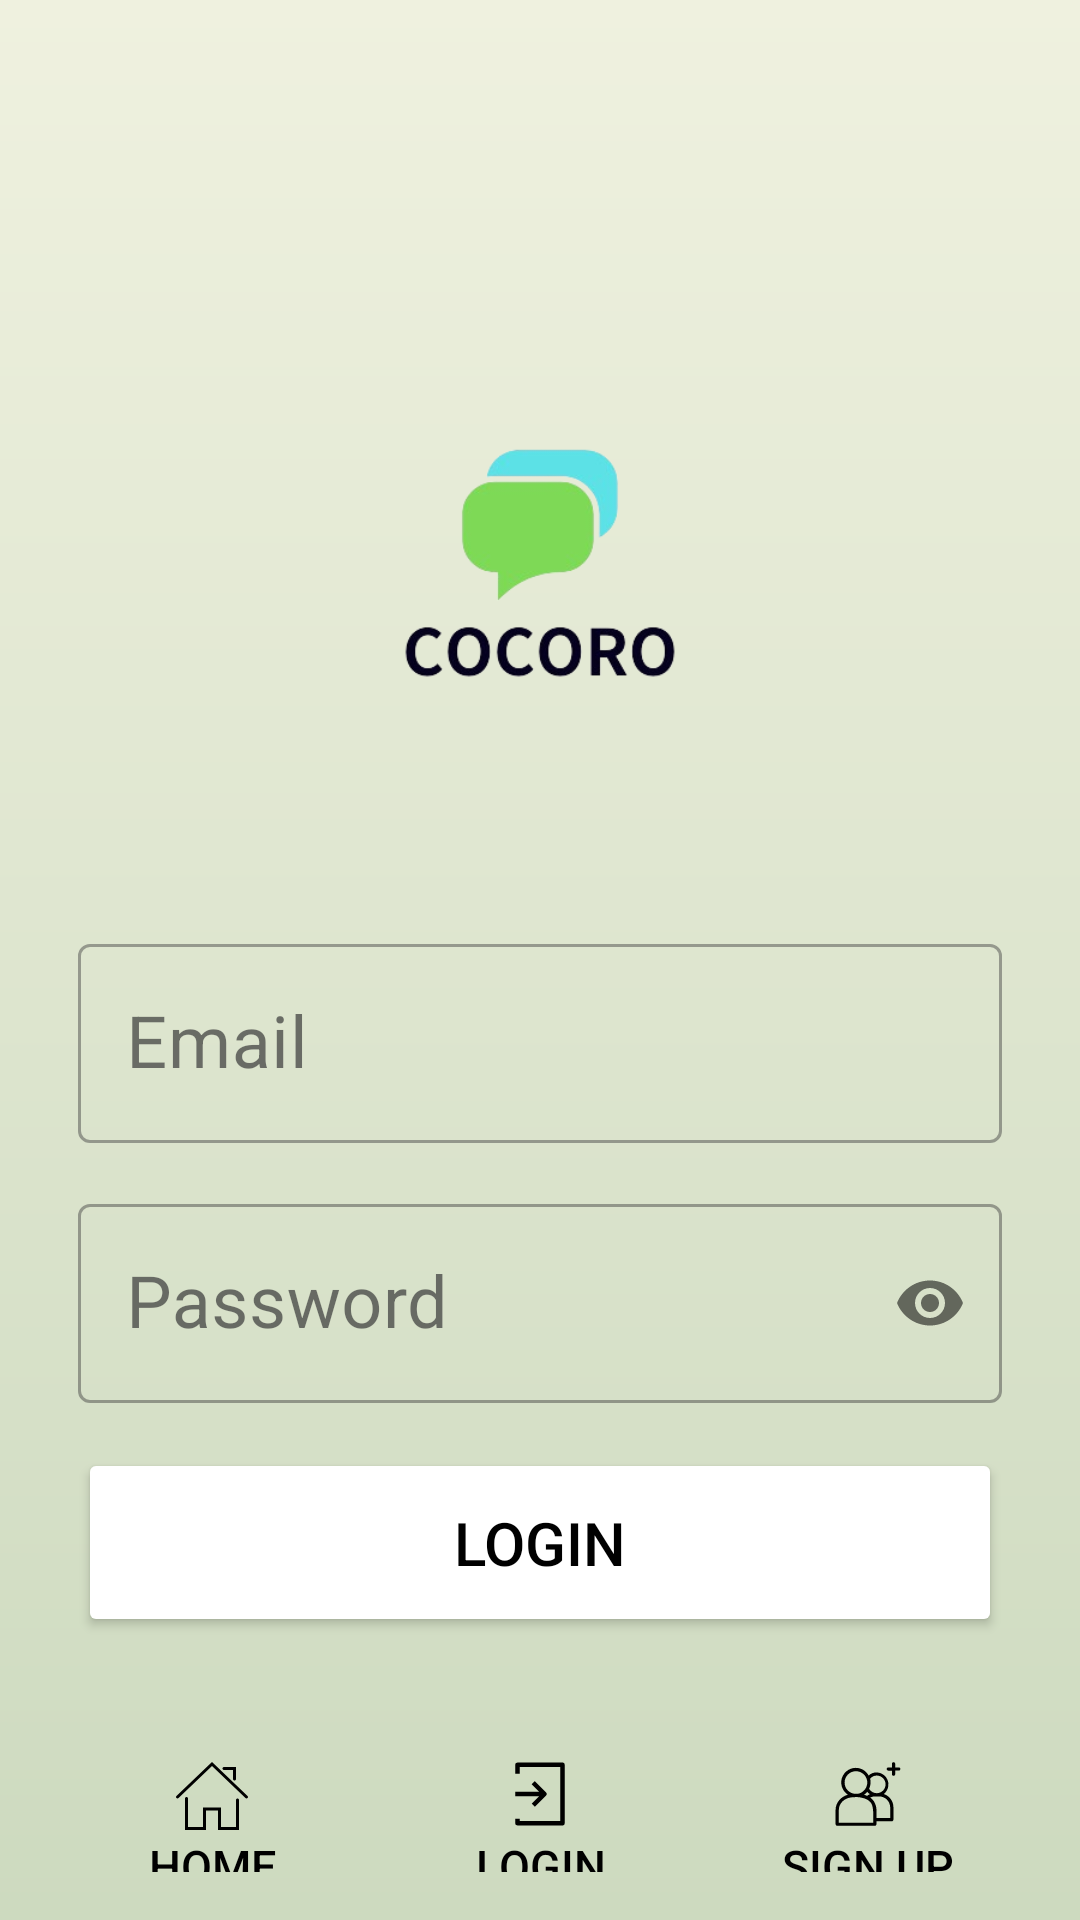

The Android layout XML behind this screen, and the referenced resources:
<!-- AndroidManifest.xml: application theme Theme.Cocoro_messenger -->
<!-- res/layout/activity_login.xml -->
<?xml version="1.0" encoding="utf-8"?>
<RelativeLayout
    xmlns:android="http://schemas.android.com/apk/res/android"
    xmlns:app="http://schemas.android.com/apk/res-auto"
    xmlns:tools="http://schemas.android.com/tools"
    android:id="@+id/main"
    android:layout_width="match_parent"
    android:layout_height="match_parent"
    android:background="@drawable/main_background"
    android:padding="16dp"
    tools:context=".LoginActivity">

    <LinearLayout
        android:id="@+id/first_layout"
        android:layout_width="match_parent"
        android:layout_height="wrap_content"
        android:padding="10dp"
        android:layout_centerInParent="true"
        android:gravity="center"
        android:orientation="vertical">

        <ImageView
            android:layout_width="match_parent"
            android:layout_height="200dp"
            android:src="@drawable/main_logo"
            />

        <com.google.android.material.textfield.TextInputLayout
            android:layout_width="match_parent"
            android:layout_height="wrap_content"
            android:layout_marginTop="15dp"
            style="@style/Widget.MaterialComponents.TextInputLayout.OutlinedBox">
            <com.google.android.material.textfield.TextInputEditText
                android:layout_width="match_parent"
                android:layout_height="wrap_content"
                android:hint="@string/prompt_email"
                android:inputType="textEmailAddress"
                android:textSize="24sp"
                />
        </com.google.android.material.textfield.TextInputLayout>

        <com.google.android.material.textfield.TextInputLayout
            android:layout_width="match_parent"
            android:layout_height="wrap_content"
            android:layout_marginTop="15dp"
            style="@style/Widget.MaterialComponents.TextInputLayout.OutlinedBox"
            app:passwordToggleEnabled="true">
            <com.google.android.material.textfield.TextInputEditText
                android:layout_width="match_parent"
                android:layout_height="wrap_content"
                android:hint="@string/prompt_password"
                android:inputType="textPassword"
                android:textSize="24sp"
                android:layout_marginTop="30dp"
                />
        </com.google.android.material.textfield.TextInputLayout>

        <Button
            android:id="@+id/login_submit"
            android:layout_width="match_parent"
            android:layout_height="wrap_content"
            android:backgroundTint="@color/white"
            android:layout_marginTop="15dp"
            android:padding="18dp"
            android:textColor="@color/black"
            android:text="Login"
            android:textSize="20sp"
            />

    </LinearLayout>

    <LinearLayout
        android:id="@+id/footer_layout"
        android:layout_width="match_parent"
        android:layout_height="wrap_content"
        android:layout_alignParentBottom="true"
        android:orientation="horizontal"
        android:gravity="center">

        <Button
            android:id="@+id/home_btn"
            android:layout_width="0dp"
            android:layout_height="wrap_content"
            android:layout_weight="2"
            android:layout_marginTop="20dp"
            android:background="@drawable/footer_btn"
            android:drawableTop="@drawable/home_icn"
            android:text="Home"
            android:textSize="15sp"
            android:textColor="@color/black"
            />

        <Button
            android:id="@+id/login_btn"
            android:layout_width="0dp"
            android:layout_height="wrap_content"
            android:layout_weight="2"
            android:layout_marginTop="20dp"
            android:background="@drawable/footer_btn"
            android:drawableTop="@drawable/login_icn"
            android:text="Login"
            android:textSize="15sp"
            android:textColor="@color/black"
            />

        <Button
            android:id="@+id/sign_up_btn"
            android:layout_width="0dp"
            android:layout_height="wrap_content"
            android:layout_weight="2"
            android:layout_marginTop="20dp"
            android:background="@drawable/footer_btn"
            android:drawableTop="@drawable/sign_up"
            android:text="Sign up"
            android:textSize="15sp"
            android:textColor="@color/black"
            />

    </LinearLayout>

</RelativeLayout>
<!-- resources referenced by this layout -->
<resources>
  <color name="black">#FF000000</color>
  <color name="white">#FFFFFFFF</color>
  <!-- drawable footer_btn (drawable) -->
  <?xml version="1.0" encoding="utf-8"?>
  <shape xmlns:android="http://schemas.android.com/apk/res/android">
      <solid android:color="@android:color/transparent"/>
      <corners android:radius="0dp"/>
  </shape>
  <!-- drawable home_icn (drawable) -->
  <vector xmlns:android="http://schemas.android.com/apk/res/android"
      android:width="24dp"
      android:height="24dp"
      android:viewportWidth="24"
      android:viewportHeight="24">
    <path
        android:fillColor="#FF000000"
        android:pathData="M21,24H14V17.5h-4V24H3V13.5c0,-0.276 0.224,-0.5 0.5,-0.5s0.5,0.224 0.5,0.5V23h5V16.5h6V23h5V14c0,-0.276 0.224,-0.5 0.5,-0.5s0.5,0.224 0.5,0.5V24z"/>
    <path
        android:fillColor="#FF000000"
        android:pathData="M23.5,13.5c-0.125,0 -0.248,-0.046 -0.345,-0.139L12,2.692L0.845,13.361c-0.2,0.19 -0.516,0.184 -0.707,-0.016c-0.191,-0.199 -0.184,-0.516 0.016,-0.707L12,1.308l11.846,11.33c0.199,0.191 0.207,0.508 0.016,0.707C23.763,13.454 23.631,13.5 23.5,13.5z"/>
    <path
        android:fillColor="#FF000000"
        android:pathData="M19.5,7.5c-0.276,0 -0.5,-0.224 -0.5,-0.5V4h-3c-0.276,0 -0.5,-0.224 -0.5,-0.5s0.224,-0.5 0.5,-0.5h4v4C20,7.276 19.776,7.5 19.5,7.5z"/>
  </vector>
  <!-- drawable login_icn (drawable) -->
  <vector xmlns:android="http://schemas.android.com/apk/res/android" android:height="24dp" android:viewportHeight="32" android:viewportWidth="32" android:width="24dp">
      <path android:fillColor="#FF000000" android:pathData="M27,3V29a1,1 0,0 1,-1 1H6a1,1 0,0 1,-1 -1V27H7v1H25V4H7V7H5V3A1,1 0,0 1,6 2H26A1,1 0,0 1,27 3ZM12.29,20.29l1.42,1.42 5,-5a1,1 0,0 0,0 -1.42l-5,-5 -1.42,1.42L15.59,15H5v2H15.59Z"/>
  </vector>
  <!-- drawable main_background (drawable) -->
  <?xml version="1.0" encoding="utf-8"?>
  <shape xmlns:android="http://schemas.android.com/apk/res/android">
  
      <gradient
          android:startColor="#EFF1DF"
          android:endColor="#CDDABF"
          android:angle="1"/>
  </shape>
  <!-- drawable main_logo: png bitmap (drawable, 35285 bytes) -->
  <!-- drawable sign_up: vector/xml drawable (drawable, 2344 chars, omitted) -->
  <string name="prompt_email">Email</string>
  <string name="prompt_password">Password</string>
  <style name="Theme.Cocoro_messenger" parent="Base.Theme.Cocoro_messenger" />
  <style name="Base.Theme.Cocoro_messenger" parent="Theme.Material3.DayNight.NoActionBar">
          
          
      </style>
</resources>
